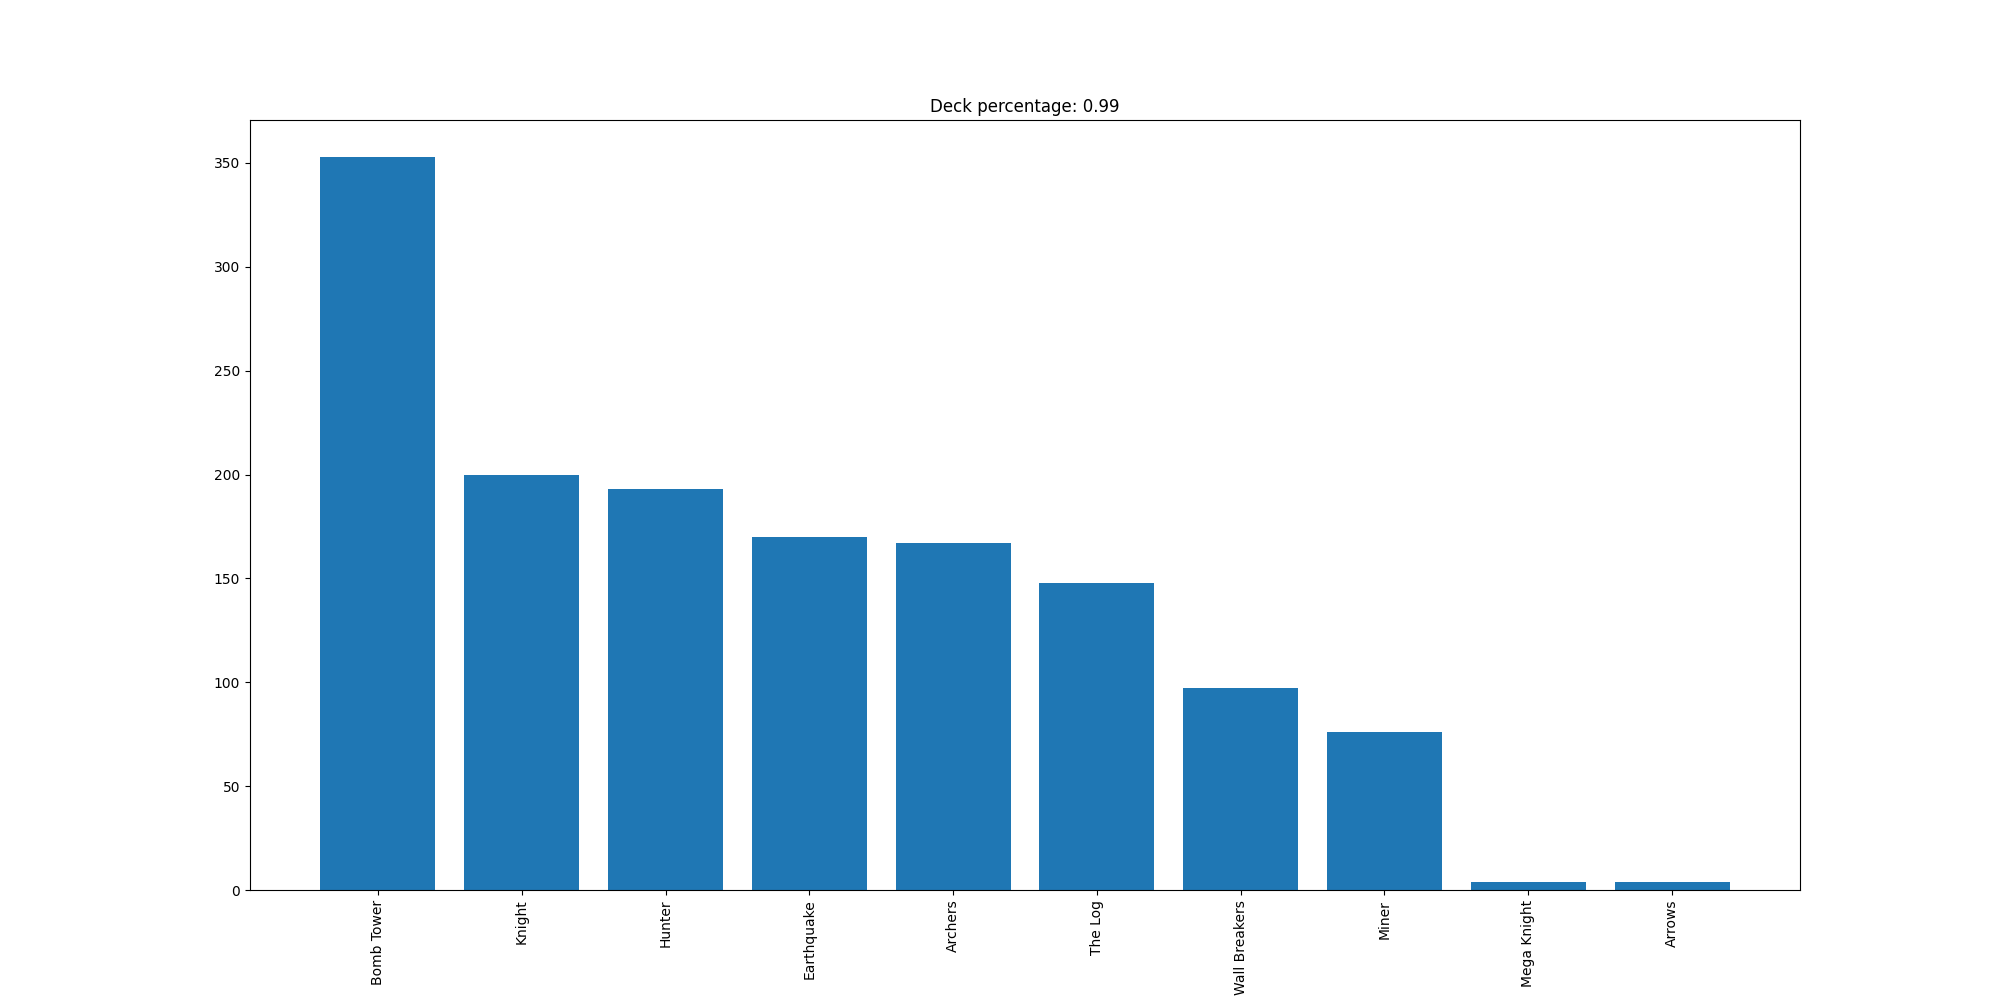

The data file committed next to this chart (first rows):
Bomb Tower, 353
Knight, 200
Hunter, 193
Earthquake, 170
Archers, 167
The Log, 148
Wall Breakers, 97
Miner, 76
Mega Knight, 4
Arrows, 4
